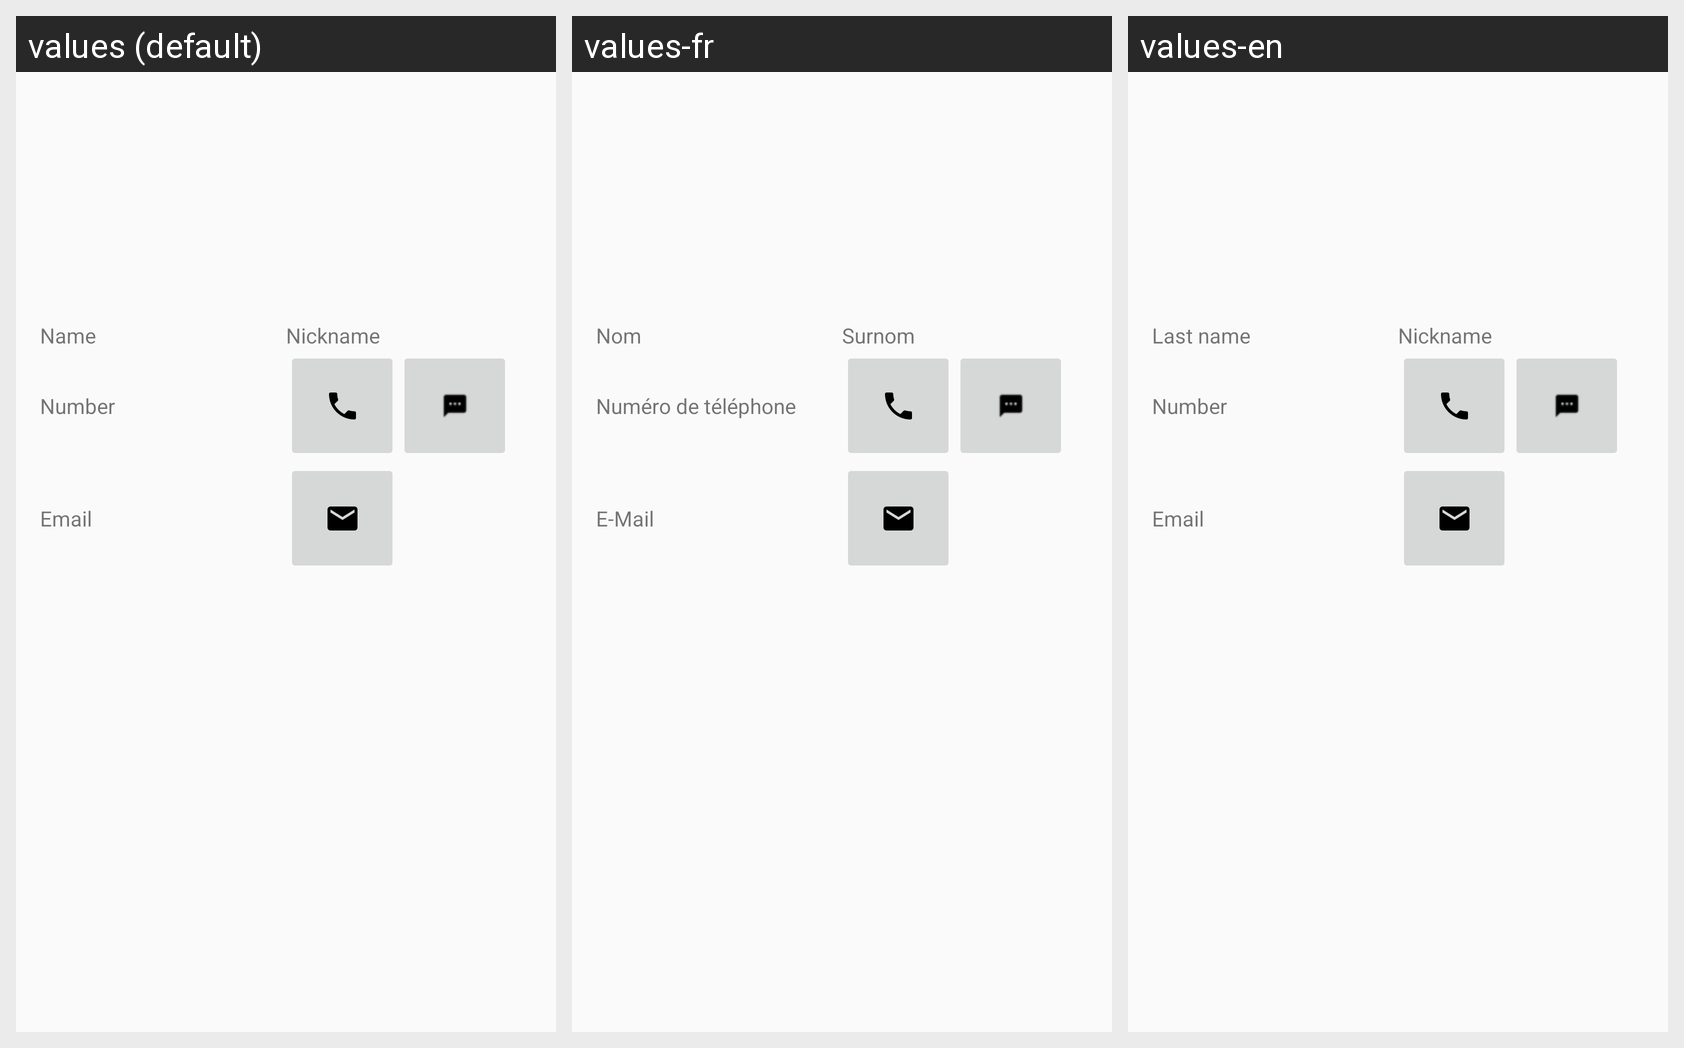

Locale-by-locale string values for the Android screen shown in this grid:
Android screen res/layout/activity_show_contact_content.xml rendered under 3 locales, left to right: values (default), values-fr, values-en. Device: Nexus 5 (rendered at 1080×1920; each locale shown at half size, 540×960, under a caption strip naming it); theme AppTheme.
Strings drawn on this screen, with the default value and each locale's value (text and hints the layout hard-codes, and strings that could not be matched under every locale, appear in the picture but are not listed):

contact_name
  values: Name
  values-fr: Nom
  values-en: Last name

contact_nickname
  values: Nickname
  values-fr: Surnom
  values-en: Nickname

contact_number
  values: Number
  values-fr: Numéro de téléphone
  values-en: Number

contact_email
  values: Email
  values-fr: E-Mail
  values-en: Email
